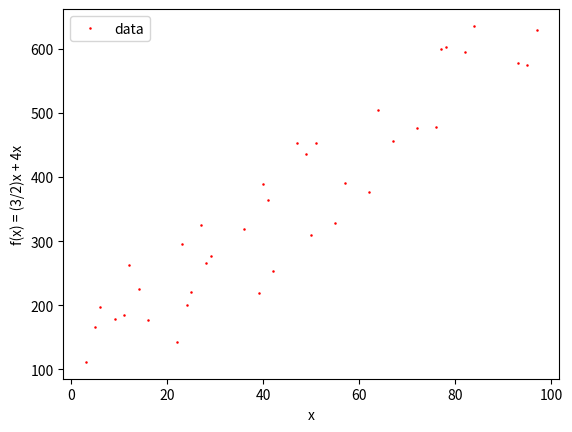

Reproduce this figure in Python.
import matplotlib.pyplot as plt
import random as rand


class generate_dataset:
    
    # improve further to pass in parameter constants and f(x)

    def __init__(self, show_plot=False):

        self.range_max_elements = 100            # quantidade maxima de elementos que entram no dataset
        self.random_gap_min_max = [0, 200]       # no eixo y quanto pode ser a subida ou queda dos elementos 
        self.limiar_x_accept = 0.6               # aceita apenas alguns x que forem maior que o limiar - random 
        self.show_plot = show_plot

        self.dataset = []
        self.y_set = []
        self.x_set = []

        self.create()


    def raffle_a_porcentual_value(self):
        return rand.randint(0, 100) / 100

    def add_y_set_plot(self, f_x):
        self.y_set.append(f_x)

    def add_x_set_plot(self, x):
        self.x_set.append(x)

    def show_plotmap(self):
        plt.plot(self.x_set, self.y_set, marker='o', label='data', color='#FF0000', markersize='0.8', linestyle='none')   
                                                            # add array y_set e x_set para abcissa e coordenadas
                                                            #   alem do label
        plt.ylabel('f(x) = (3/2)x + 4x')                    # nomenclatura y label 
        plt.xlabel('x')                                     # nomenclatura x label
        plt.legend()                                        # add label legend to plot
        plt.show()                                          # show the graph prot

    def create(self):
        for x in range (self.range_max_elements):
            
            f_x = (3/2)*x + 4*x            # formula da f(x)
            f_x += rand.randint(self.random_gap_min_max[0], self.random_gap_min_max[1])
            linha = [f_x, x]
            
            if self.raffle_a_porcentual_value() > self.limiar_x_accept:
                self.dataset.append(linha)
                self.add_y_set_plot(f_x)
                self.add_x_set_plot(x)

        for element in self.dataset:
            print (element)

        if self.show_plot:
            self.show_plotmap()


generate_dataset(show_plot=True)